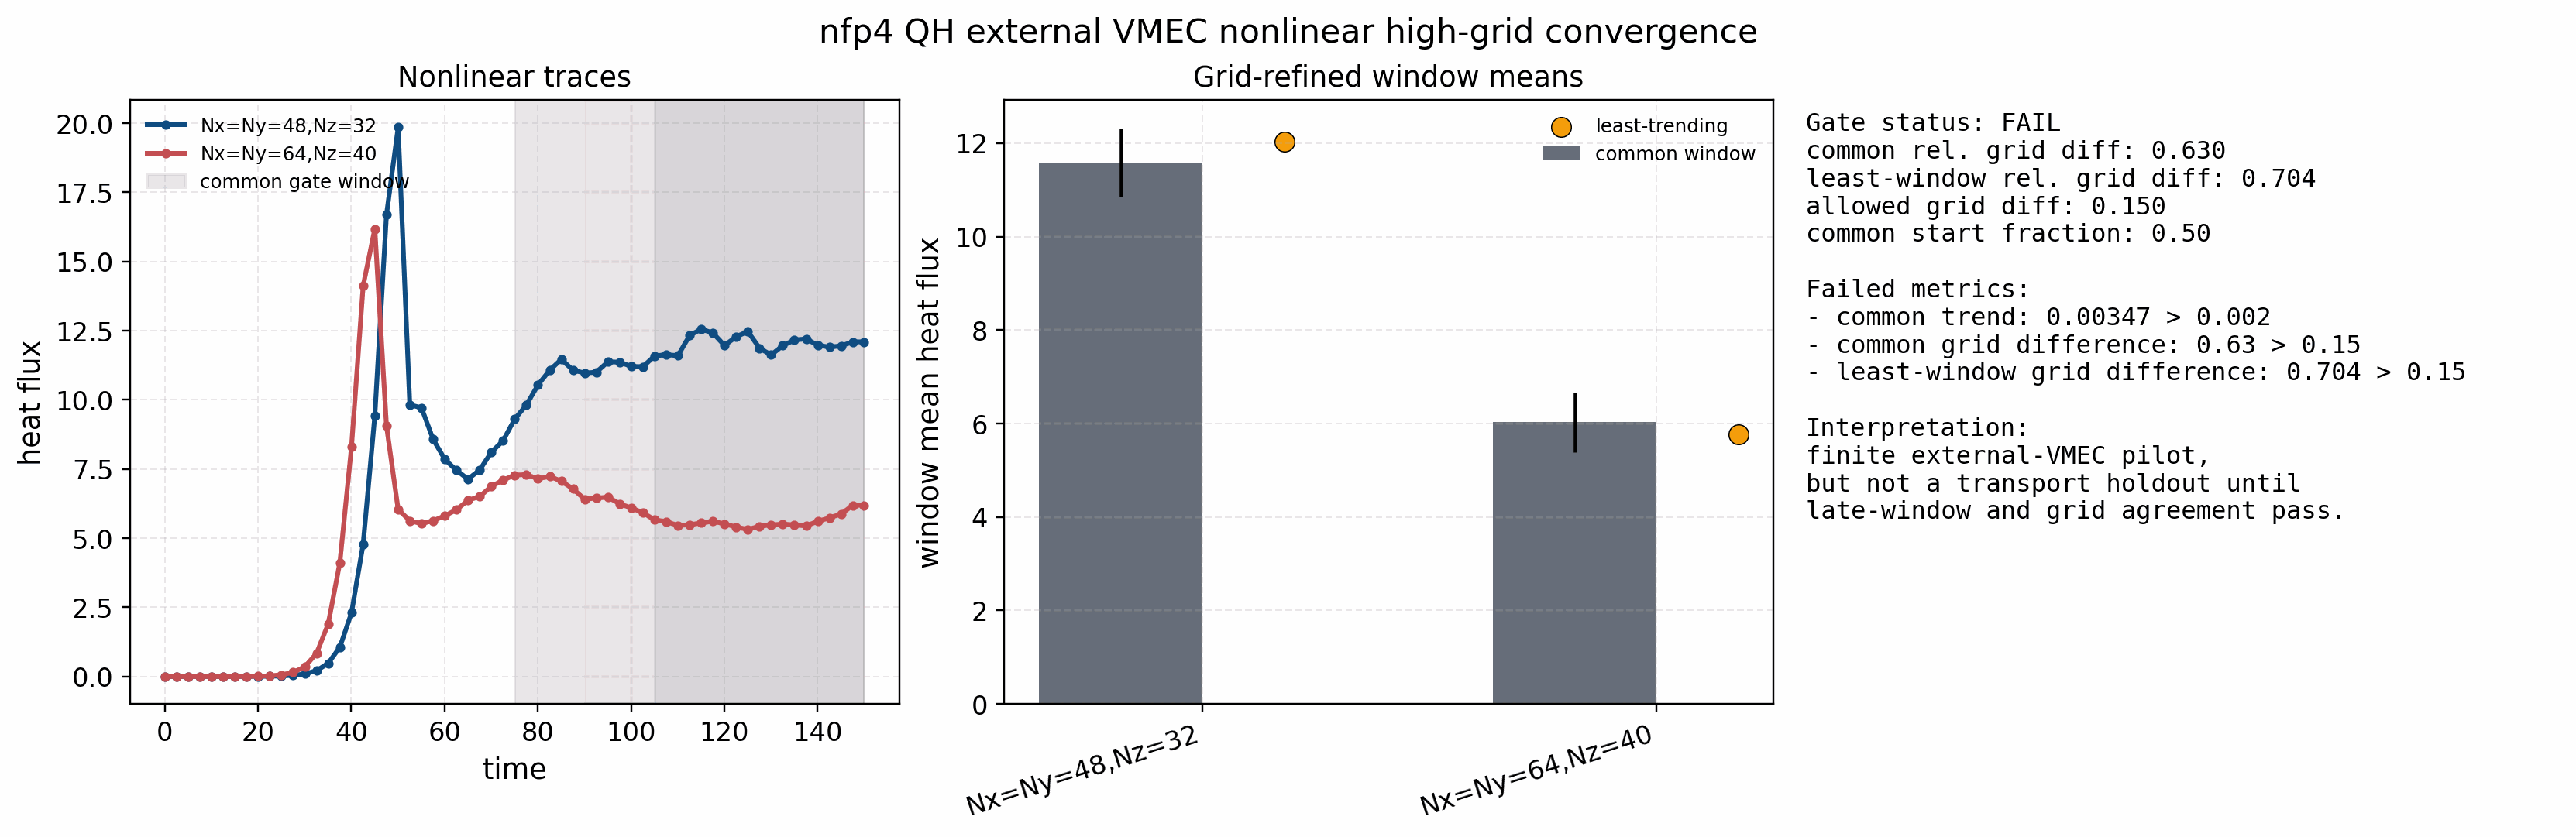

Source data for this figure (header and first rows):
run, window, tmin, tmax, n_samples, heat_flux_mean, heat_flux_std, heat_flux_coefficient_of_variation, heat_flux_slope, heat_flux_relative_slope_per_time, wphi_mean, wphi_std
Nx=Ny=48,Nz=32, least_trending_window, 105.1, 150, 19, 12.03, 0.2902, 0.02412, 0.002557, 0.0002125, 4.21, 0.2438
Nx=Ny=48,Nz=32, common_window, 75.05, 150, 31, 11.58, 0.7302, 0.06306, 0.02527, 0.002182, 3.844, 0.5785
Nx=Ny=64,Nz=40, least_trending_window, 90.05, 150, 25, 5.764, 0.3616, 0.06273, -0.007894, -0.001369, 2.329, 0.1974
Nx=Ny=64,Nz=40, common_window, 75.05, 150, 31, 6.029, 0.6352, 0.1054, -0.02094, -0.003473, 2.401, 0.2394
